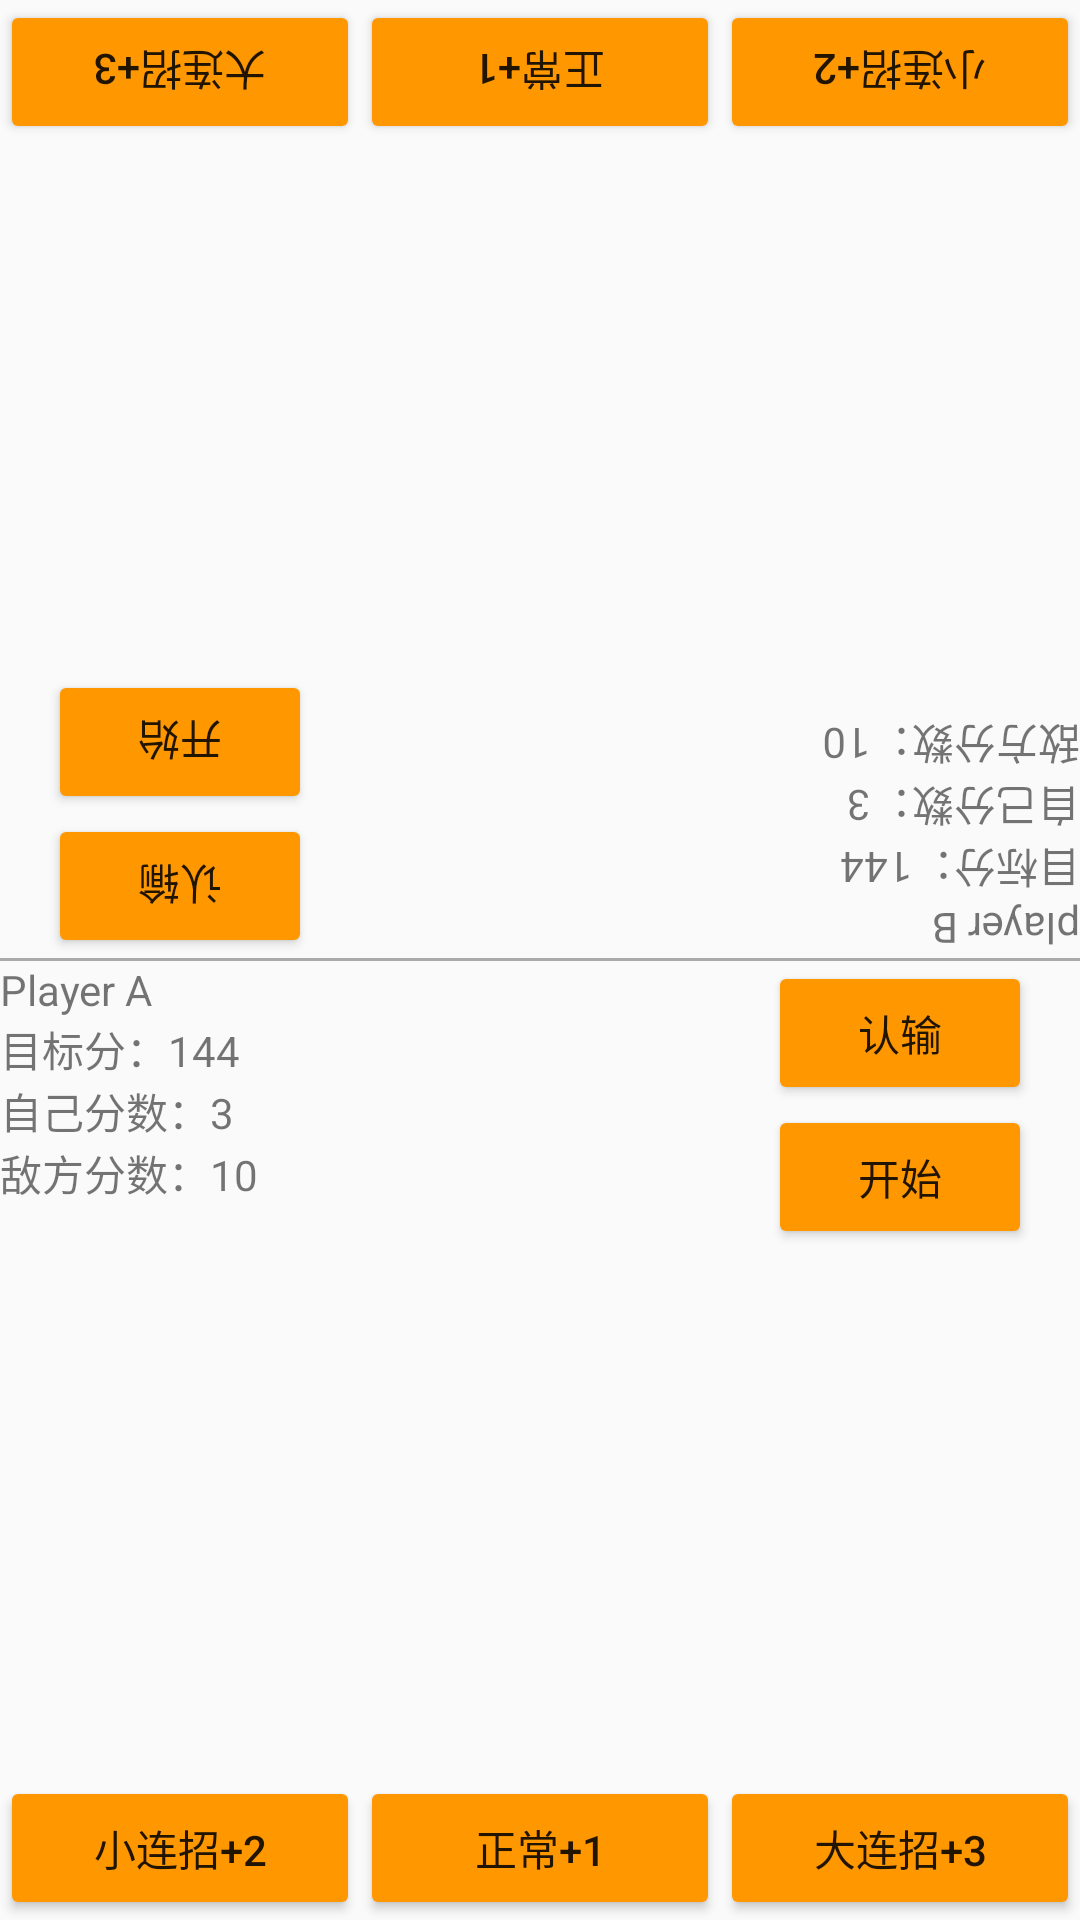

Android layout source for this screen:
<!-- AndroidManifest.xml: application theme AppTheme -->
<!-- res/layout/activity_main.xml -->
<?xml version="1.0" encoding="utf-8"?>
<LinearLayout xmlns:android="http://schemas.android.com/apk/res/android"
    xmlns:tools="http://schemas.android.com/tools"
    android:layout_width="match_parent"
    android:layout_height="match_parent"
    android:orientation="vertical"
    tools:context="com.example.android.whofaster.MainActivity"
    >

    <LinearLayout
        android:layout_width="match_parent"
        android:layout_height="0dp"
        android:layout_weight="1"
        android:orientation="vertical">

        <RelativeLayout
            android:layout_width="match_parent"
            android:layout_height="match_parent"
            android:id="@+id/player_a">

            <LinearLayout
                android:layout_width="match_parent"
                android:layout_height="wrap_content"
                android:id="@+id/player_a_buttons"
                android:rotation="180">

                <Button
                    android:layout_width="0dp"
                    android:layout_height="wrap_content"
                    android:layout_weight="1"
                    android:text="小连招+2"
                    android:onClick="addTwoForPlayerB"/>

                <Button
                    android:layout_width="0dp"
                    android:layout_height="wrap_content"
                    android:layout_weight="1"
                    android:text="正常+1"
                    android:onClick="addOneForPlayerB"/>

                <Button
                    android:layout_width="0dp"
                    android:layout_height="wrap_content"
                    android:layout_weight="1"
                    android:text="大连招+3"
                    android:onClick="addThreeForPlayerB"/>

            </LinearLayout>

            <LinearLayout
                android:layout_width="match_parent"
                android:layout_height="wrap_content"
                android:layout_below="@id/player_a_buttons"
                android:layout_alignParentBottom="true"
                android:rotation="180">

                <LinearLayout
                    android:layout_width="0dp"
                    android:layout_height="match_parent"
                    android:layout_weight="1"
                    android:orientation="vertical">

                    <TextView
                        android:layout_width="wrap_content"
                        android:layout_height="wrap_content"
                        android:text="player B" />

                    <TextView
                        android:id="@+id/targetOfPlayerB"
                        android:layout_width="wrap_content"
                        android:layout_height="wrap_content"
                        android:text="目标分：144"/>

                    <TextView
                        android:id="@+id/currentOfPlayerB"
                        android:layout_width="wrap_content"
                        android:layout_height="wrap_content"
                        android:text="自己分数：3"/>

                    <TextView
                        android:id="@+id/eyeOfPlayerA"
                        android:layout_width="wrap_content"
                        android:layout_height="wrap_content"
                        android:text="敌方分数：10"/>

                    <TextView
                        android:id="@+id/messageBoxB"
                        android:layout_width="wrap_content"
                        android:layout_height="wrap_content"
                        android:text=""/>

                </LinearLayout>

                <RelativeLayout
                    android:layout_width="0dp"
                    android:layout_height="match_parent"
                    android:layout_weight="1">

                    <TextView
                        android:id="@+id/blockOfPlayerB"
                        android:layout_width="match_parent"
                        android:layout_height="match_parent"
                        android:layout_centerHorizontal="true"
                        android:ems="6"
                        android:text = ""
                        android:textSize="10sp"
                        android:gravity="center_horizontal"/>
                </RelativeLayout>

                <LinearLayout
                    android:layout_width="0dp"
                    android:layout_height="match_parent"
                    android:layout_gravity="center_horizontal"
                    android:layout_weight="1"
                    android:gravity="center_horizontal"
                    android:orientation="vertical">

                    <Button
                        android:id="@+id/giveUpPlayerB"
                        android:layout_width="wrap_content"
                        android:layout_height="wrap_content"
                        android:text="认输"
                        android:onClick="giveUpPlayerB"/>

                    <Button
                        android:id="@+id/startPlayerB"
                        android:layout_width="wrap_content"
                        android:layout_height="wrap_content"
                        android:text="开始"
                        android:onClick="startPlayerB"/>
                </LinearLayout>
            </LinearLayout>


        </RelativeLayout>

    </LinearLayout>
    <View
        android:layout_width="match_parent"
        android:layout_height="1dp"
        android:background="@android:color/darker_gray"
        />
    <LinearLayout
        android:layout_width="match_parent"
        android:layout_height="0dp"
        android:layout_weight="1">

        <RelativeLayout
            android:layout_width="match_parent"
            android:layout_height="match_parent">

            <LinearLayout
                android:layout_width="match_parent"
                android:layout_height="wrap_content"
                android:layout_alignParentTop="true">

                <LinearLayout
                    android:layout_width="0dp"
                    android:layout_height="match_parent"
                    android:layout_weight="1"
                    android:orientation="vertical">
                    <TextView
                        android:layout_width="wrap_content"
                        android:layout_height="wrap_content"
                        android:text="Player A"/>

                    <TextView
                        android:id="@+id/targetOfPlayerA"
                        android:layout_width="wrap_content"
                        android:layout_height="wrap_content"
                        android:text="目标分：144"/>
                    <TextView
                        android:id="@+id/currentOfPlayerA"
                        android:layout_width="wrap_content"
                        android:layout_height="wrap_content"
                        android:text="自己分数：3"/>
                    <TextView
                        android:id="@+id/eyeOfPlayerB"
                        android:layout_width="wrap_content"
                        android:layout_height="wrap_content"
                        android:text="敌方分数：10"/>

                    <TextView
                        android:id="@+id/messageBoxA"
                        android:layout_width="wrap_content"
                        android:layout_height="wrap_content"
                        android:text=""/>
                </LinearLayout>

                <RelativeLayout
                    android:layout_width="0dp"
                    android:layout_height="match_parent"
                    android:layout_weight="1">

                    <TextView
                        android:id="@+id/blockOfPlayerA"
                        android:layout_width="match_parent"
                        android:layout_height="match_parent"
                        android:layout_centerHorizontal="true"
                        android:ems="6"
                        android:text = ""
                        android:textSize="10sp"
                        android:gravity="center_horizontal"/>
                </RelativeLayout>

                <LinearLayout
                    android:layout_width="0dp"
                    android:layout_height="match_parent"
                    android:layout_weight="1"
                    android:orientation="vertical"
                    android:gravity="center_horizontal">
                    <Button
                        android:id="@+id/giveUpPlayerA"
                        android:layout_width="wrap_content"
                        android:layout_height="wrap_content"
                        android:text="认输"
                        android:onClick="giveUpPlayerA"/>

                    <Button
                        android:id="@+id/startPlayerA"
                        android:layout_width="wrap_content"
                        android:layout_height="wrap_content"
                        android:text="开始"
                        android:onClick="startPlayerA"/>

                </LinearLayout>
            </LinearLayout>

            <LinearLayout
                android:layout_width="match_parent"
                android:layout_height="wrap_content"
                android:layout_alignParentBottom="true">

                <Button
                    android:layout_width="0dp"
                    android:layout_height="wrap_content"
                    android:layout_weight="1"
                    android:text="小连招+2"
                    android:onClick="addTwoForPlayerA"/>

                <Button
                    android:layout_width="0dp"
                    android:layout_height="wrap_content"
                    android:layout_weight="1"
                    android:text="正常+1"
                    android:onClick="addOneForPlayerA"/>

                <Button
                    android:layout_width="0dp"
                    android:layout_height="wrap_content"
                    android:layout_weight="1"
                    android:text="大连招+3"
                    android:onClick="addThreeForPlayerA"/>

            </LinearLayout>

        </RelativeLayout>


    </LinearLayout>

</LinearLayout>
<!-- resources referenced by this layout -->
<resources>
  <style name="AppTheme" parent="Theme.AppCompat.Light">
          
          <item name="colorPrimary">@android:color/holo_orange_light</item>
          
          <item name="colorButtonNormal">#FF9800</item>
      </style>
</resources>
